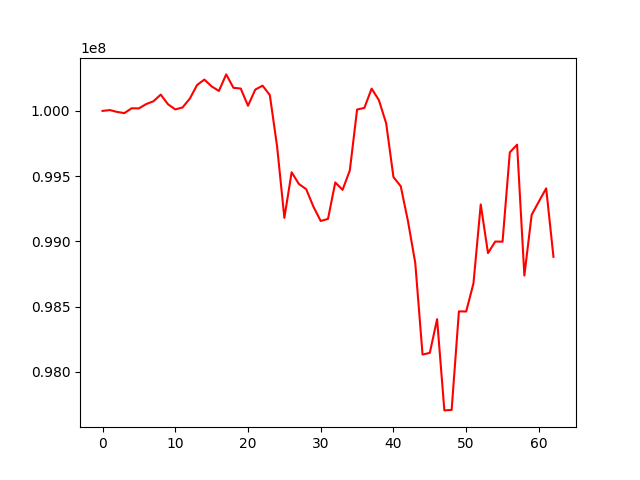

The file beside this chart, header and first rows:
, 0
0, 100000000
1, 100006274
2, 99992345
3, 99982986
4, 100020166
5, 100019344
6, 100052377
7, 100073870
8, 100124978
9, 100050881
10, 100011393
11, 100026400
12, 100094159
13, 100198801
14, 100240032
15, 100188144
16, 100152932
17, 100279895
18, 100177139
19, 100171382
20, 100039687
21, 100163319
22, 100193472
23, 100121813
24, 99727704
25, 99179981
26, 99529597
27, 99439809
28, 99399914
29, 99265134
30, 99156053
31, 99171927
32, 99451526
33, 99394739
34, 99543594
35, 100010435
36, 100023050
37, 100170703
38, 100082447
39, 99904300
40, 99492587
41, 99422529
42, 99153731
43, 98833440
44, 98131661
45, 98145121
46, 98403283
47, 97703727
48, 97707290
49, 98463005
50, 98462077
51, 98676930
52, 99282844
53, 98909994
54, 98998541
55, 98997320
56, 99682031
57, 99741271
58, 98737548
59, 99202756
... 3 more rows
